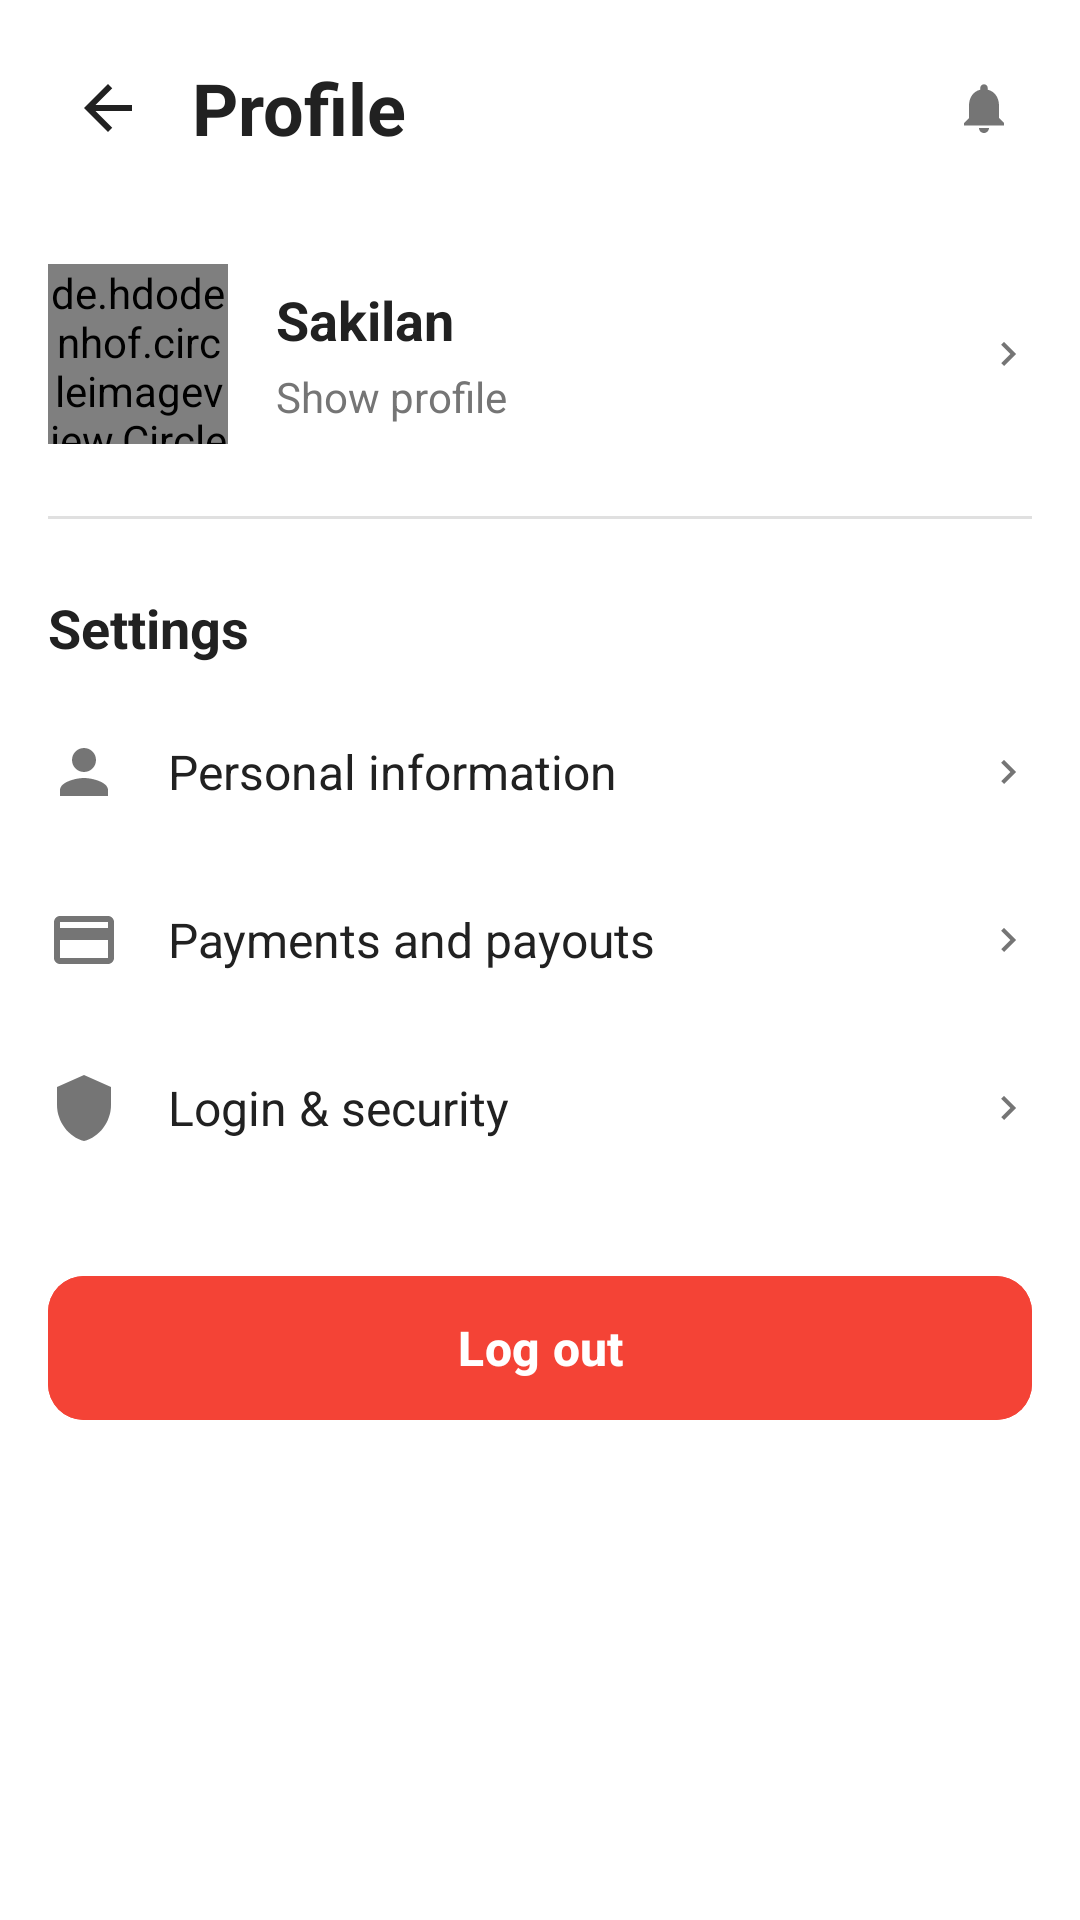

The Android layout XML behind this screen, and the referenced resources:
<!-- AndroidManifest.xml: application theme Theme.EcoStayApp -->
<!-- res/layout/activity_profile.xml -->
<?xml version="1.0" encoding="utf-8"?>
<ScrollView xmlns:android="http://schemas.android.com/apk/res/android"
    xmlns:app="http://schemas.android.com/apk/res-auto"
    android:layout_width="match_parent"
    android:layout_height="match_parent"
    android:background="@color/background_white">

    <LinearLayout
        android:layout_width="match_parent"
        android:layout_height="wrap_content"
        android:orientation="vertical">

        
        <LinearLayout
            android:layout_width="match_parent"
            android:layout_height="wrap_content"
            android:orientation="horizontal"
            android:gravity="center_vertical"
            android:padding="16dp"
            android:background="@color/background_white">

            
            <ImageView
                android:id="@+id/btnBack"
                android:layout_width="40dp"
                android:layout_height="40dp"
                android:src="@drawable/ic_back_arrow"
                android:tint="@color/text_primary"
                android:background="?attr/selectableItemBackgroundBorderless"
                android:padding="8dp"
                android:layout_marginEnd="8dp"
                android:clickable="true"
                android:focusable="true"
                android:contentDescription="Back" />

            <TextView
                android:layout_width="0dp"
                android:layout_height="wrap_content"
                android:layout_weight="1"
                android:text="Profile"
                android:textSize="24sp"
                android:textStyle="bold"
                android:textColor="@color/text_primary" />

            
            <ImageView
                android:id="@+id/btnNotifications"
                android:layout_width="32dp"
                android:layout_height="32dp"
                android:src="@drawable/ic_notification"
                android:tint="@color/text_secondary"
                android:background="?attr/selectableItemBackgroundBorderless"
                android:padding="6dp"
                android:clickable="true"
                android:focusable="true"
                android:contentDescription="Notifications" />

        </LinearLayout>

        
        <LinearLayout
            android:id="@+id/layoutUserInfo"
            android:layout_width="match_parent"
            android:layout_height="wrap_content"
            android:orientation="horizontal"
            android:padding="16dp"
            android:background="?attr/selectableItemBackground"
            android:gravity="center_vertical"
            android:clickable="true"
            android:focusable="true">

            
            <de.hdodenhof.circleimageview.CircleImageView
                android:id="@+id/imageViewProfile"
                android:layout_width="60dp"
                android:layout_height="60dp"
                android:src="@drawable/ic_profile"
                app:civ_border_width="2dp"
                app:civ_border_color="@color/primary_color"
                android:layout_marginEnd="16dp" />

            
            <LinearLayout
                android:layout_width="0dp"
                android:layout_height="wrap_content"
                android:layout_weight="1"
                android:orientation="vertical">

                <TextView
                    android:id="@+id/textViewName"
                    android:layout_width="wrap_content"
                    android:layout_height="wrap_content"
                    android:text="Sakilan"
                    android:textSize="18sp"
                    android:textStyle="bold"
                    android:textColor="@color/text_primary"
                    android:layout_marginBottom="4dp" />

                <TextView
                    android:layout_width="wrap_content"
                    android:layout_height="wrap_content"
                    android:text="Show profile"
                    android:textSize="14sp"
                    android:textColor="@color/text_secondary" />

            </LinearLayout>

            
            <ImageView
                android:layout_width="16dp"
                android:layout_height="16dp"
                android:src="@drawable/ic_chevron_right"
                android:tint="@color/text_secondary"
                android:contentDescription="Go to profile details" />

        </LinearLayout>

        
        <View
            android:layout_width="match_parent"
            android:layout_height="1dp"
            android:background="@color/divider_color"
            android:layout_marginHorizontal="16dp"
            android:layout_marginTop="8dp"
            android:layout_marginBottom="16dp" />

        
        <TextView
            android:layout_width="match_parent"
            android:layout_height="wrap_content"
            android:text="Settings"
            android:textSize="18sp"
            android:textStyle="bold"
            android:textColor="@color/text_primary"
            android:paddingHorizontal="16dp"
            android:paddingVertical="8dp" />

        
        <LinearLayout
            android:layout_width="match_parent"
            android:layout_height="wrap_content"
            android:orientation="vertical"
            android:background="@color/background_white">

            
            <LinearLayout
                android:id="@+id/layoutPersonalInfo"
                android:layout_width="match_parent"
                android:layout_height="wrap_content"
                android:orientation="horizontal"
                android:padding="16dp"
                android:gravity="center_vertical"
                android:clickable="true"
                android:focusable="true"
                android:background="?attr/selectableItemBackground">

                <ImageView
                    android:layout_width="24dp"
                    android:layout_height="24dp"
                    android:src="@drawable/ic_person"
                    android:tint="@color/text_secondary"
                    android:layout_marginEnd="16dp"
                    android:contentDescription="Personal information" />

                <TextView
                    android:layout_width="0dp"
                    android:layout_height="wrap_content"
                    android:layout_weight="1"
                    android:text="Personal information"
                    android:textSize="16sp"
                    android:textColor="@color/text_primary" />

                <ImageView
                    android:layout_width="16dp"
                    android:layout_height="16dp"
                    android:src="@drawable/ic_chevron_right"
                    android:tint="@color/text_secondary"
                    android:contentDescription="Go to personal information" />

            </LinearLayout>

            
            <LinearLayout
                android:id="@+id/layoutPayments"
                android:layout_width="match_parent"
                android:layout_height="wrap_content"
                android:orientation="horizontal"
                android:padding="16dp"
                android:gravity="center_vertical"
                android:clickable="true"
                android:focusable="true"
                android:background="?attr/selectableItemBackground">

                <ImageView
                    android:layout_width="24dp"
                    android:layout_height="24dp"
                    android:src="@drawable/ic_payment"
                    android:tint="@color/text_secondary"
                    android:layout_marginEnd="16dp"
                    android:contentDescription="Payments" />

                <TextView
                    android:layout_width="0dp"
                    android:layout_height="wrap_content"
                    android:layout_weight="1"
                    android:text="Payments and payouts"
                    android:textSize="16sp"
                    android:textColor="@color/text_primary" />

                <ImageView
                    android:layout_width="16dp"
                    android:layout_height="16dp"
                    android:src="@drawable/ic_chevron_right"
                    android:tint="@color/text_secondary"
                    android:contentDescription="Go to payments" />

            </LinearLayout>

            
            <LinearLayout
                android:id="@+id/layoutLoginSecurity"
                android:layout_width="match_parent"
                android:layout_height="wrap_content"
                android:orientation="horizontal"
                android:padding="16dp"
                android:gravity="center_vertical"
                android:clickable="true"
                android:focusable="true"
                android:background="?attr/selectableItemBackground">

                <ImageView
                    android:layout_width="24dp"
                    android:layout_height="24dp"
                    android:src="@drawable/ic_security"
                    android:tint="@color/text_secondary"
                    android:layout_marginEnd="16dp"
                    android:contentDescription="Security" />

                <TextView
                    android:layout_width="0dp"
                    android:layout_height="wrap_content"
                    android:layout_weight="1"
                    android:text="Login &amp; security"
                    android:textSize="16sp"
                    android:textColor="@color/text_primary" />

                <ImageView
                    android:layout_width="16dp"
                    android:layout_height="16dp"
                    android:src="@drawable/ic_chevron_right"
                    android:tint="@color/text_secondary"
                    android:contentDescription="Go to security" />

            </LinearLayout>

        </LinearLayout>

        
        <View
            android:layout_width="match_parent"
            android:layout_height="24dp" />

        
        <Button
            android:id="@+id/btnLogout"
            style="@style/EcoButton"
            android:layout_width="match_parent"
            android:layout_height="56dp"
            android:layout_marginHorizontal="16dp"
            android:layout_marginBottom="32dp"
            android:text="Log out"
            android:textSize="16sp"
            android:textStyle="bold"
            android:backgroundTint="@color/error_color" />

        
        <ProgressBar
            android:id="@+id/progressBar"
            android:layout_width="wrap_content"
            android:layout_height="wrap_content"
            android:layout_gravity="center"
            android:layout_marginTop="16dp"
            android:visibility="gone" />

    </LinearLayout>

</ScrollView>
<!-- resources referenced by this layout -->
<resources>
  <color name="background_white">#FFFFFF</color>
  <color name="divider_color">#E0E0E0</color>
  <color name="error_color">#F44336</color>
  <color name="primary_color">#7AC58A</color>
  <color name="text_primary">#212121</color>
  <color name="text_secondary">#757575</color>
  <!-- drawable ic_back_arrow (drawable) -->
  <?xml version="1.0" encoding="utf-8"?>
  <vector xmlns:android="http://schemas.android.com/apk/res/android"
      android:width="24dp"
      android:height="24dp"
      android:viewportWidth="24"
      android:viewportHeight="24">
      
      <path
          android:fillColor="#000000"
          android:pathData="M20,11H7.83l5.59,-5.59L12,4l-8,8 8,8 1.41,-1.41L7.83,13H20v-2z" />
  </vector>
  <!-- drawable ic_chevron_right (drawable) -->
  <?xml version="1.0" encoding="utf-8"?>
  <vector xmlns:android="http://schemas.android.com/apk/res/android"
      android:width="24dp"
      android:height="24dp"
      android:viewportWidth="24"
      android:viewportHeight="24"
      android:tint="@color/text_secondary">
      
      <path
          android:fillColor="@android:color/white"
          android:pathData="M8.59,16.59L13.17,12 8.59,7.41 10,6l6,6 -6,6z" />
          
  </vector>
  <!-- drawable ic_payment (drawable) -->
  <?xml version="1.0" encoding="utf-8"?>
  <vector xmlns:android="http://schemas.android.com/apk/res/android"
      android:width="24dp"
      android:height="24dp"
      android:viewportWidth="24"
      android:viewportHeight="24"
      android:tint="@color/text_secondary">
      
      <path
          android:fillColor="@android:color/white"
          android:pathData="M20,4H4c-1.11,0 -1.99,0.89 -1.99,2L2,18c0,1.11 0.89,2 2,2h16c1.11,0 2,-0.89 2,-2V6c0,-1.11 -0.89,-2 -2,-2zm0,14H4v-6h16v6zm0,-10H4V6h16v2z" />
          
  </vector>
  <!-- drawable ic_person (drawable) -->
  <?xml version="1.0" encoding="utf-8"?>
  <vector xmlns:android="http://schemas.android.com/apk/res/android"
      android:width="24dp"
      android:height="24dp"
      android:viewportWidth="24"
      android:viewportHeight="24"
      android:tint="@color/text_secondary">
      
      <path
          android:fillColor="@android:color/white"
          android:pathData="M12,12c2.21,0 4,-1.79 4,-4s-1.79,-4 -4,-4 -4,1.79 -4,4 1.79,4 4,4zM12,14c-2.67,0 -8,1.34 -8,4v2h16v-2c0,-2.66 -5.33,-4 -8,-4z" />
          
  </vector>
  <!-- drawable ic_profile (drawable) -->
  <?xml version="1.0" encoding="utf-8"?>
  <vector xmlns:android="http://schemas.android.com/apk/res/android"
      android:width="24dp"
      android:height="24dp"
      android:viewportWidth="24"
      android:viewportHeight="24">
      
      <path
          android:fillColor="@color/text_secondary"
          android:pathData="M12,12c2.21,0 4,-1.79 4,-4s-1.79,-4 -4,-4 -4,1.79 -4,4 1.79,4 4,4zM12,14c-2.67,0 -8,1.34 -8,4v2h16v-2c0,-2.66 -5.33,-4 -8,-4z" />
          
  </vector>
  <!-- drawable ic_security (drawable) -->
  <?xml version="1.0" encoding="utf-8"?>
  <vector xmlns:android="http://schemas.android.com/apk/res/android"
      android:width="24dp"
      android:height="24dp"
      android:viewportWidth="24"
      android:viewportHeight="24"
      android:tint="@color/text_secondary">
      
      <path
          android:fillColor="@android:color/white"
          android:pathData="M12,1L3,5v6c0,5.55 3.84,10.74 9,12 5.16,-1.26 9,-6.45 9,-12V5l-9,-4z" />
          
  </vector>
  <style name="EcoButton" parent="Widget.Material3.Button">
          <item name="backgroundTint">@color/primary_color</item>
          <item name="android:textColor">@color/white</item>
          <item name="cornerRadius">12dp</item>
          <item name="android:textSize">16sp</item>
          <item name="android:textStyle">bold</item>
          <item name="android:textAllCaps">false</item>
      </style>
  <style name="Theme.EcoStayApp" parent="Base.Theme.EcoStayApp" />
  <color name="white">#FFFFFFFF</color>
  <color name="primary_dark">#5A9B6B</color>
  <color name="accent_color">#7AC58A</color>
</resources>
